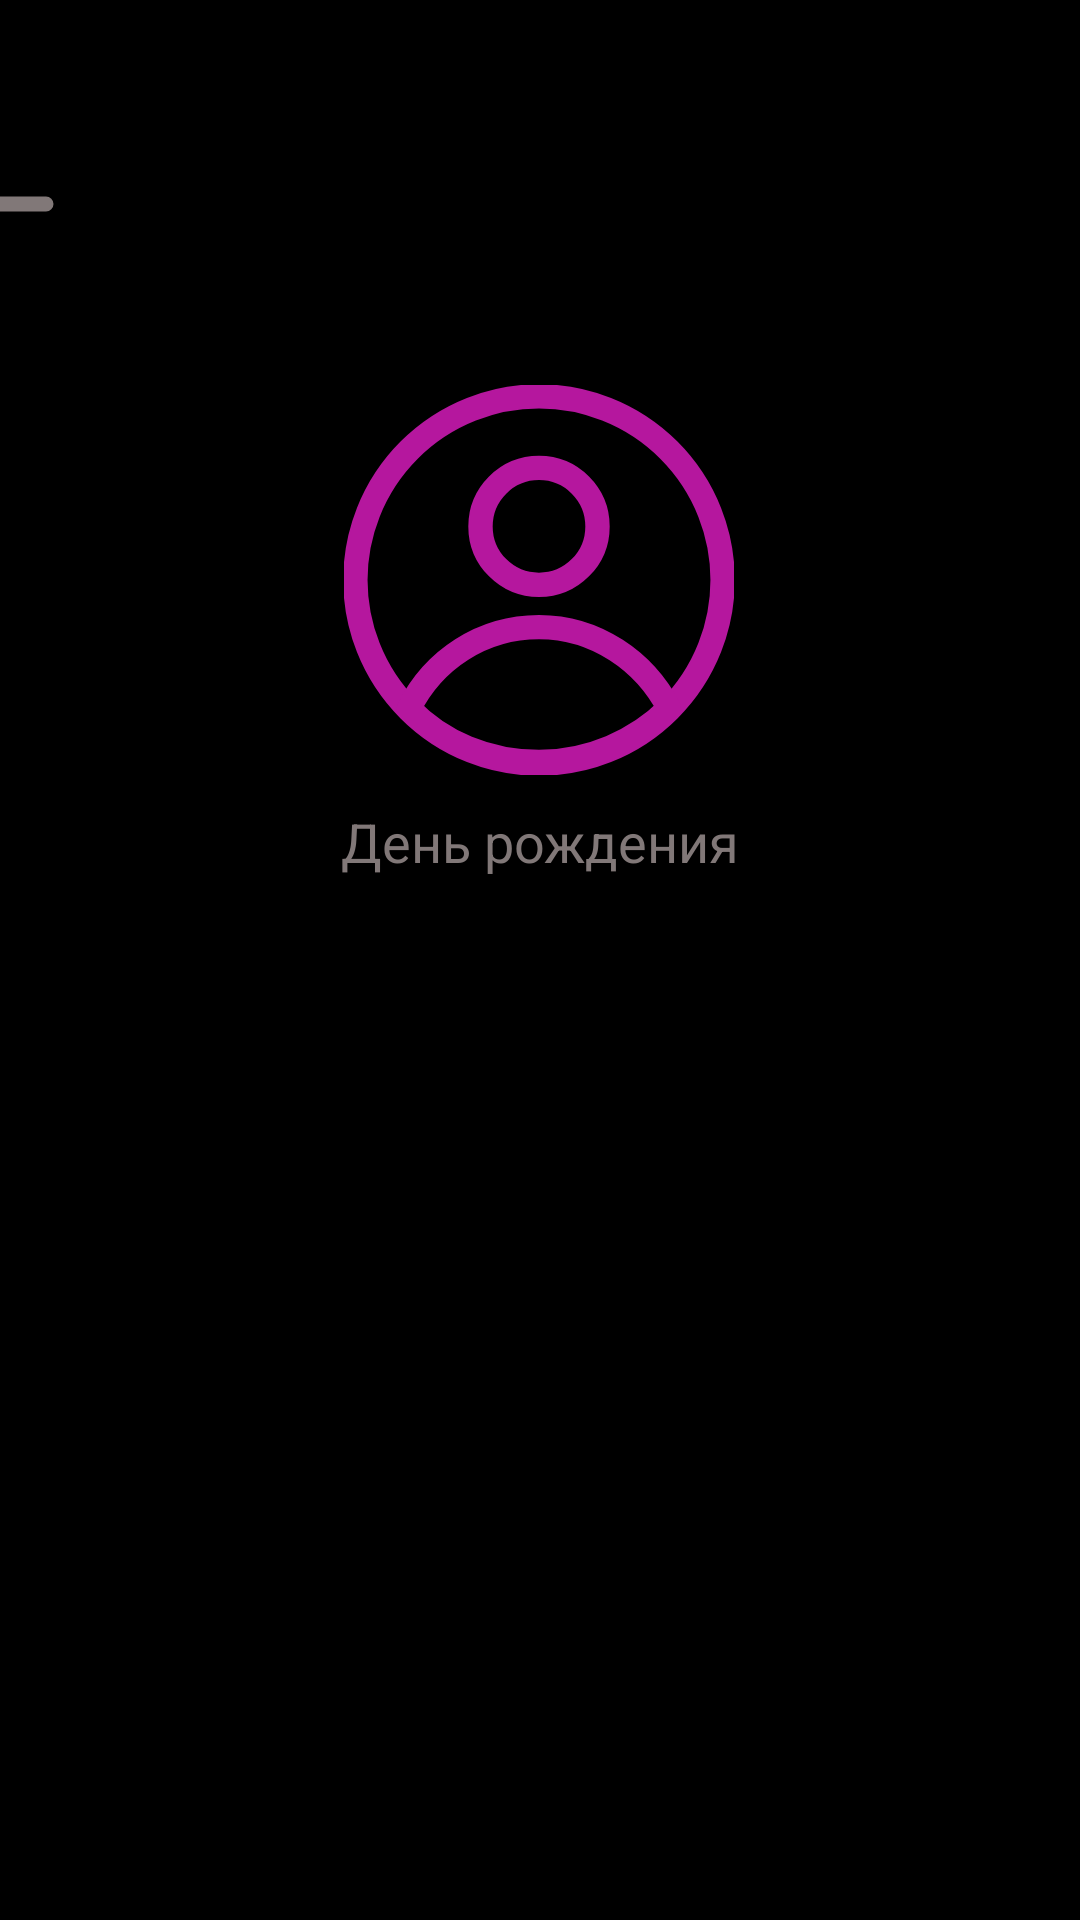

Reconstruct the res/layout file that produces this screen, plus the resources it refers to.
<!-- AndroidManifest.xml: application theme Theme.Gifty -->
<!-- res/layout/activity_form.xml -->
<?xml version="1.0" encoding="utf-8"?>
<androidx.constraintlayout.widget.ConstraintLayout xmlns:android="http://schemas.android.com/apk/res/android"
    xmlns:app="http://schemas.android.com/apk/res-auto"
    xmlns:tools="http://schemas.android.com/tools"
    android:id="@+id/main"
    android:layout_width="match_parent"
    android:layout_height="match_parent"
    android:background="@color/black"
    tools:context=".Activities.FormActivity">

    <TextView
        android:id="@+id/recipientName"
        android:layout_width="wrap_content"
        android:layout_height="wrap_content"
        android:layout_marginStart="15dp"
        android:layout_marginTop="48dp"
        android:text=""
        android:textColor="#DAFFFFFF"
        android:textSize="30sp"
        android:textStyle="normal"
        app:layout_constraintStart_toEndOf="@+id/backButton"
        app:layout_constraintTop_toTopOf="parent" />

    <ImageView
        android:id="@+id/deleteBtn"
        android:layout_width="48dp"
        android:layout_height="48dp"
        android:layout_gravity="end|top"
        android:layout_marginStart="340dp"
        android:layout_marginTop="48dp"
        android:layout_marginEnd="10dp"
        android:src="@drawable/delete"
        android:visibility="gone"
        app:layout_constraintEnd_toEndOf="parent"
        app:layout_constraintHorizontal_bias="1.0"
        app:layout_constraintStart_toStartOf="parent"
        app:layout_constraintTop_toTopOf="parent" />

    <ImageView
        android:id="@+id/avatar"
        android:layout_width="130dp"
        android:layout_height="130dp"
        android:layout_marginTop="40dp"
        android:src="@drawable/account"
        app:layout_constraintEnd_toEndOf="parent"
        app:layout_constraintHorizontal_bias="0.498"
        app:layout_constraintStart_toStartOf="parent"
        app:layout_constraintTop_toBottomOf="@+id/recipientName" />

    <TextView
        android:id="@+id/birthday"
        android:layout_width="wrap_content"
        android:layout_height="wrap_content"
        android:layout_marginTop="10dp"
        android:text="День рождения"
        android:textColor="@color/grey"
        android:textSize="18sp"
        android:textStyle="normal"
        app:layout_constraintEnd_toEndOf="parent"
        app:layout_constraintStart_toStartOf="parent"
        app:layout_constraintTop_toBottomOf="@+id/avatar" />

    <ImageView
        android:id="@+id/backButton"
        android:layout_width="40dp"
        android:layout_height="40dp"
        android:layout_marginStart="10dp"
        android:layout_marginTop="48dp"
        android:layout_marginEnd="340dp"
        android:src="@drawable/back_arrow"
        app:layout_constraintEnd_toEndOf="parent"
        app:layout_constraintHorizontal_bias="1.0"
        app:layout_constraintStart_toStartOf="parent"
        app:layout_constraintTop_toTopOf="parent" />

    <androidx.recyclerview.widget.RecyclerView
        android:id="@+id/gifts_view"
        android:layout_width="match_parent"
        android:layout_height="0dp"
        android:layout_marginTop="10dp"
        android:layout_marginBottom="40dp"
        android:background="@color/black"
        android:clipToPadding="false"
        android:scrollbars="vertical"
        app:layout_constraintBottom_toBottomOf="parent"
        app:layout_constraintEnd_toEndOf="parent"
        app:layout_constraintHorizontal_bias="0.0"
        app:layout_constraintStart_toStartOf="parent"
        app:layout_constraintTop_toBottomOf="@+id/birthday" />

    <TextView
        android:id="@+id/no_results_message"
        android:layout_width="match_parent"
        android:layout_height="wrap_content"
        android:gravity="center"
        android:text="Список подарков пуст"
        android:textSize="20sp"
        android:textColor="@color/grey"
        android:visibility="gone"
        app:layout_constraintBottom_toBottomOf="parent"
        app:layout_constraintEnd_toEndOf="parent"
        app:layout_constraintStart_toStartOf="parent"
        app:layout_constraintTop_toTopOf="parent" />

</androidx.constraintlayout.widget.ConstraintLayout>
<!-- resources referenced by this layout -->
<resources>
  <color name="black">#FF000000</color>
  <color name="grey">#817878</color>
  <!-- drawable account (drawable) -->
  <vector xmlns:android="http://schemas.android.com/apk/res/android"
      android:width="24dp"
      android:height="24dp"
      android:viewportWidth="24"
      android:viewportHeight="24">
    <path
        android:pathData="M12,12m-11.3,0a11.3,11.3 0,1 1,22.6 0a11.3,11.3 0,1 1,-22.6 0"
        android:strokeLineJoin="round"
        android:strokeWidth="1.5"
        android:fillColor="#00000000"
        android:strokeColor="#b5179e"
        android:strokeLineCap="round"/>
    <path
        android:pathData="M12,14.9c-3.5,0 -6.5,2 -8,5 2,2.1 4.9,3.3 8,3.3s6,-1.3 8,-3.3c-1.5,-2.9 -4.5,-5 -8,-5z"
        android:strokeLineJoin="round"
        android:strokeWidth="1.5"
        android:fillColor="#00000000"
        android:strokeColor="#b5179e"
        android:strokeLineCap="round"/>
    <path
        android:pathData="M12,8.7m-3.6,0a3.6,3.6 0,1 1,7.2 0a3.6,3.6 0,1 1,-7.2 0"
        android:strokeLineJoin="round"
        android:strokeWidth="1.5"
        android:fillColor="#00000000"
        android:strokeColor="#b5179e"
        android:strokeLineCap="round"/>
  </vector>
  <!-- drawable back_arrow (drawable) -->
  <vector xmlns:android="http://schemas.android.com/apk/res/android"
      android:width="32dp"
      android:height="32dp"
      android:viewportWidth="32"
      android:viewportHeight="32">
    <path
        android:pathData="M28,14H8.8l4.62,-4.62c0.394,-0.394 0.58,-0.864 0.58,-1.38 0,-0.984 -0.813,-2 -2,-2 -0.531,0 -0.994,0.193 -1.38,0.58l-7.958,7.958C2.334,14.866 2,15.271 2,16s0.279,1.08 0.646,1.447l7.974,7.973c0.386,0.387 0.849,0.58 1.38,0.58 1.188,0 2,-1.016 2,-2 0,-0.516 -0.186,-0.986 -0.58,-1.38L8.8,18H28a2,2 0,0 0,0 -4z"
        android:fillColor="#817878"/>
  </vector>
  <!-- drawable delete (drawable) -->
  <vector xmlns:android="http://schemas.android.com/apk/res/android"
      android:width="32dp"
      android:height="32dp"
      android:viewportWidth="32"
      android:viewportHeight="32">
    <path
        android:pathData="M20,29h-8a5,5 0,0 1,-5 -5V12a1,1 0,0 1,2 0v12a3,3 0,0 0,3 3h8a3,3 0,0 0,3 -3V12a1,1 0,0 1,2 0v12a5,5 0,0 1,-5 5ZM26,9H6a1,1 0,0 1,0 -2h20a1,1 0,0 1,0 2Z"
        android:fillColor="#b5179e"/>
    <path
        android:pathData="M20,9h-8a1,1 0,0 1,-1 -1L11,6a3,3 0,0 1,3 -3h4a3,3 0,0 1,3 3v2a1,1 0,0 1,-1 1ZM13,7h6L19,6a1,1 0,0 0,-1 -1h-4a1,1 0,0 0,-1 1ZM14,23a1,1 0,0 1,-1 -1v-7a1,1 0,0 1,2 0v7a1,1 0,0 1,-1 1ZM18,23a1,1 0,0 1,-1 -1v-7a1,1 0,0 1,2 0v7a1,1 0,0 1,-1 1Z"
        android:fillColor="#b5179e"/>
  </vector>
  <style name="Theme.Gifty" parent="Base.Theme.Gifty" />
  <style name="Base.Theme.Gifty" parent="Theme.Material3.DayNight.NoActionBar">
          
          
      </style>
</resources>
